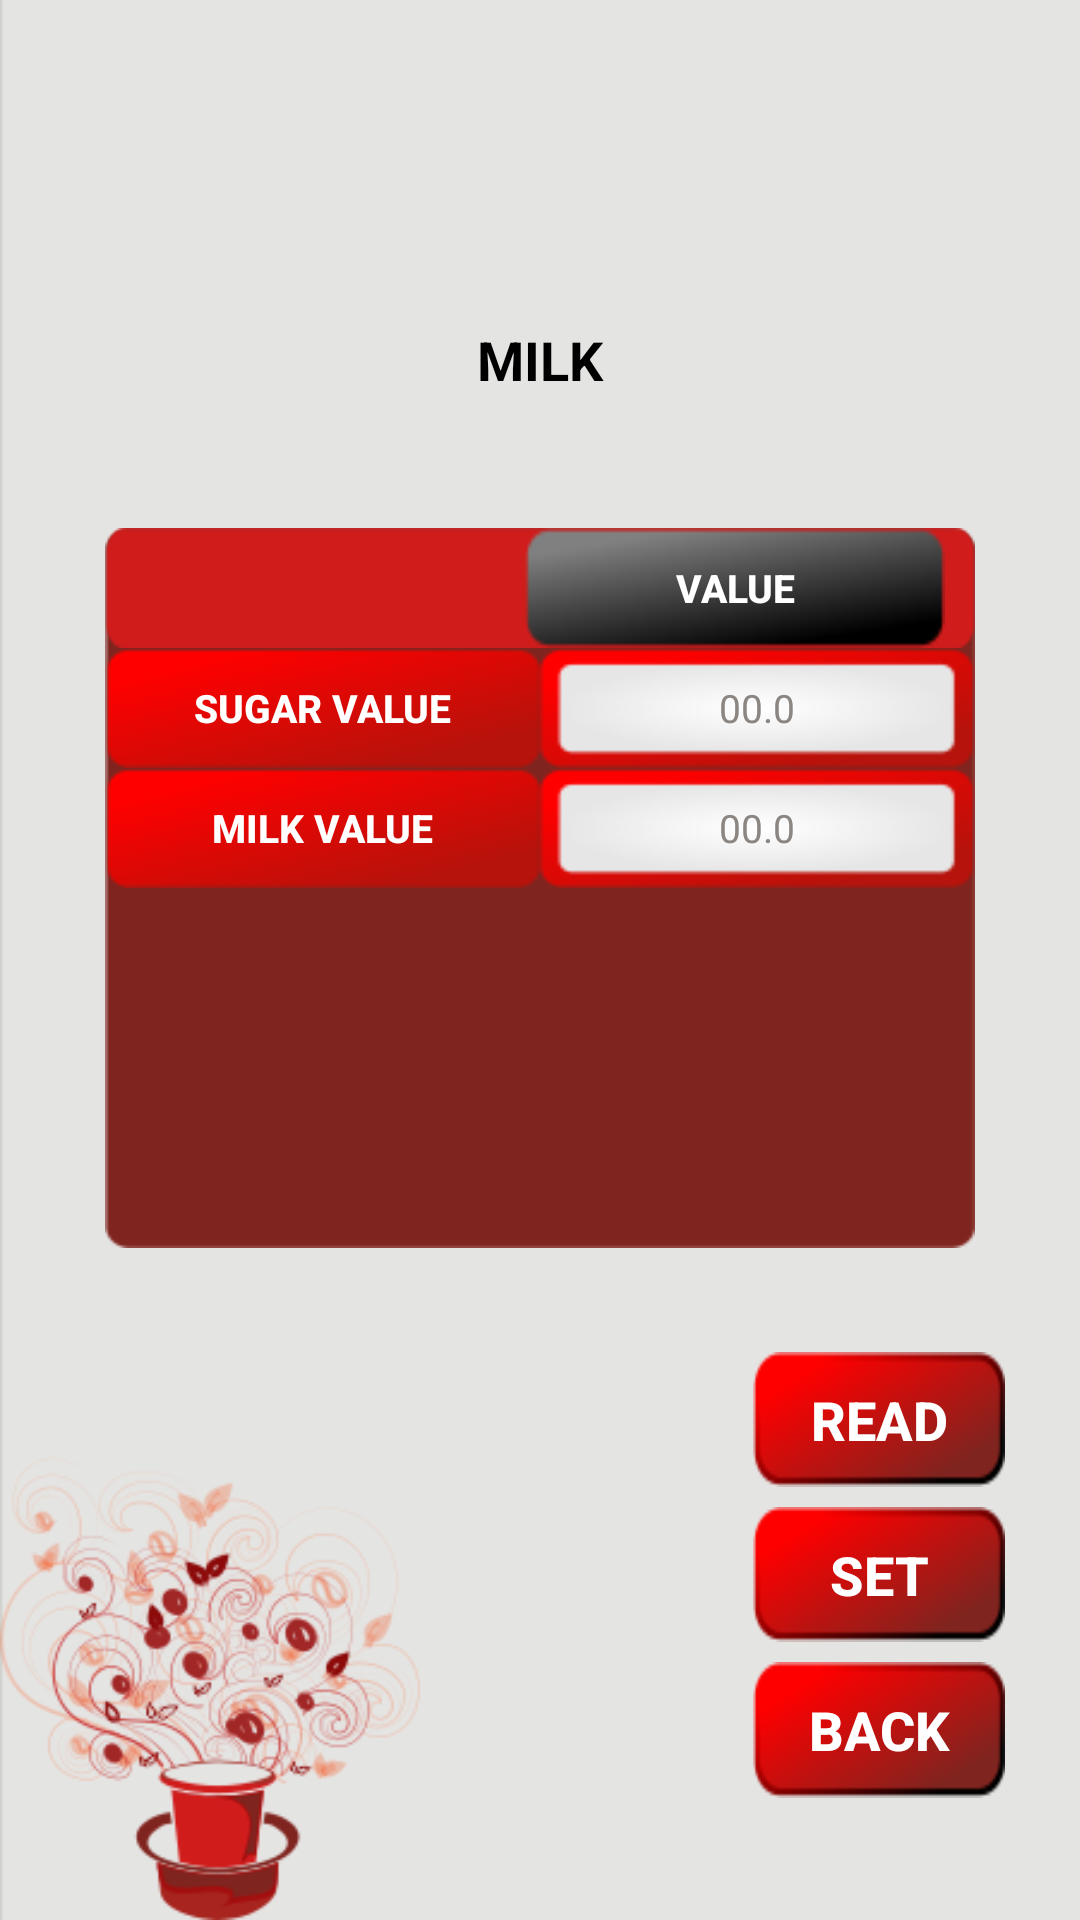

Reconstruct the res/layout file that produces this screen, plus the resources it refers to.
<!-- AndroidManifest.xml: application theme AppTheme -->
<!-- res/layout/milk.xml -->
<?xml version="1.0" encoding="utf-8"?>
<LinearLayout xmlns:android="http://schemas.android.com/apk/res/android"
    android:layout_width="match_parent"
    android:layout_height="match_parent"
    android:background="@drawable/background"
    android:orientation="vertical"
    android:weightSum="4">


    <LinearLayout
        android:id="@+id/lcon"
        android:layout_width="fill_parent"
        android:layout_height="0dp"
        android:layout_weight="0.4"
        android:background="@drawable/kaapiwala_tab"
        android:orientation="vertical">

    </LinearLayout>

    <LinearLayout
        android:layout_width="fill_parent"
        android:layout_height="0dp"
        android:layout_weight="0.7"
        android:orientation="horizontal"
        android:weightSum="3">

        <Space
            android:layout_width="0dp"
            android:layout_height="fill_parent"
            android:layout_weight="0.5" />

        <TextView
            android:id="@+id/tvmilk"
            android:layout_width="0dp"
            android:layout_height="fill_parent"
            android:layout_weight="2"
            android:ems="10"
            android:gravity="center_vertical|right"
            android:text="MILK"
            android:textAlignment="center"
            android:textColor="#000000"
            android:textSize="@dimen/campaign_textfontsize"
            android:textStyle="bold"

            android:visibility="visible" />


        <Space
            android:layout_width="0dp"
            android:layout_height="fill_parent"
            android:layout_weight="0.5" />


    </LinearLayout>


    <LinearLayout
        android:layout_width="fill_parent"
        android:layout_height="0dp"
        android:layout_weight="1.5"
        android:orientation="vertical"
        android:layout_marginLeft="35dp"
        android:layout_marginRight="35dp"
        android:weightSum="6"

        android:background="@drawable/red_background01"
        >




        <LinearLayout
            android:layout_width="fill_parent"
            android:layout_height="0dp"
            android:weightSum="2"
            android:layout_weight="1"

            android:orientation="horizontal"
            android:background="@drawable/options_background01">

            <Button

                android:layout_width="0dp"
                android:layout_height="fill_parent"
                android:background="@drawable/options_tab"
                android:text="OPTION"
                android:textStyle="bold"
                android:textSize="15dp"
                android:textColor="#FFFFFF"
                android:layout_weight="1"
                android:visibility="invisible"/>

            <Button
                android:id="@+id/tvvalue"
                android:layout_width="0dp"
                android:layout_height="fill_parent"
                android:layout_marginRight="10dp"
                android:layout_weight="1"
                android:background="@drawable/options_tab"
                android:text="VALUE"
                android:textColor="#FFFFFF"
                android:textSize="@dimen/campaign2"
                android:textStyle="bold" />


        </LinearLayout>

        <LinearLayout
            android:layout_width="fill_parent"
            android:layout_height="0dp"
            android:weightSum="2"
            android:layout_weight="1"
            android:orientation="horizontal">

            <Button
                android:id="@+id/tvsugarv"
                android:layout_width="0dp"
                android:layout_height="fill_parent"
                android:layout_weight="1"
                android:background="@drawable/options_display_tab"
                android:text="SUGAR VALUE"
                android:textColor="#FFFFFF"
                android:textSize="@dimen/campaign2"
                android:textStyle="bold" />

            <EditText
                android:id="@+id/etsugarval"
                android:layout_width="0dp"
                android:layout_height="fill_parent"
                android:background="@drawable/display_tab"
                android:gravity="center"
                android:hint="00.0"
                android:maxLength="4"
                android:textColorHint="#8b8682"
                android:inputType="numberDecimal"
                android:textColor="#000"
                android:textCursorDrawable="@drawable/color_cursor"
                android:textSize="@dimen/campaign2"
                android:layout_weight="1" />

        </LinearLayout>

        <LinearLayout
            android:layout_width="fill_parent"
            android:layout_height="0dp"
            android:weightSum="2"
            android:layout_weight="1"
            android:orientation="horizontal">

            <Button
                android:id="@+id/tvmilkv"
                android:layout_width="0dp"
                android:layout_height="fill_parent"
                android:layout_weight="1"
                android:background="@drawable/options_display_tab"
                android:text="MILK VALUE"
                android:textColor="#FFFFFF"
                android:textSize="@dimen/campaign2"
                android:textStyle="bold" />

            <EditText
                android:id="@+id/etmilkval"
                android:layout_width="0dp"
                android:layout_height="fill_parent"
                android:background="@drawable/display_tab"
                android:gravity="center"
                android:hint="00.0"
                android:maxLength="4"
                android:textColorHint="#8b8682"
                android:inputType="numberDecimal"
                android:textColor="#000"
                android:textCursorDrawable="@drawable/color_cursor"
                android:textSize="@dimen/campaign2"
                android:layout_weight="1" />

        </LinearLayout>
        <LinearLayout
            android:layout_width="fill_parent"
            android:layout_height="0dp"
            android:weightSum="2"
            android:layout_weight="1"
            android:orientation="horizontal">

            <Button
                android:id="@+id/tvmilks"
                android:layout_width="0dp"
                android:layout_height="fill_parent"
                android:layout_weight="1"
                android:background="@drawable/options_display_tab"
                android:text="MILK SPEED"
                android:textColor="#FFFFFF"
                android:textSize="@dimen/campaign2"
                android:textStyle="bold"
                android:visibility="invisible"/>

            <EditText
                android:id="@+id/etmilkspeed"
                android:layout_width="0dp"
                android:layout_height="fill_parent"
                android:background="@drawable/display_tab"
                android:gravity="center"
                android:hint="000"
                android:maxLength="3"
                android:textColorHint="#8b8682"
                android:inputType="number"
                android:textColor="#000"
                android:textCursorDrawable="@drawable/color_cursor"
                android:textSize="@dimen/campaign2"
                android:layout_weight="1"
                android:visibility="invisible"/>

        </LinearLayout>
        <LinearLayout
            android:layout_width="fill_parent"
            android:layout_height="0dp"
            android:weightSum="2"
            android:layout_weight="1"
            android:orientation="horizontal">

        </LinearLayout>
        <LinearLayout
            android:layout_width="fill_parent"
            android:layout_height="0dp"
            android:weightSum="2"
            android:layout_weight="1"
            android:orientation="horizontal">

        </LinearLayout>


    </LinearLayout>

    <LinearLayout
        android:layout_width="fill_parent"
        android:layout_height="0dp"
        android:layout_weight="1.3"
        android:orientation="vertical"
        android:weightSum="6"
        >

        <LinearLayout
            android:layout_width="fill_parent"
            android:layout_height="0dp"

            android:layout_weight="1"
            android:orientation="horizontal">

        </LinearLayout>

        <LinearLayout
            android:layout_width="fill_parent"
            android:layout_height="0dp"
            android:weightSum="2"
            android:layout_weight="1.3"
            android:orientation="horizontal">

            <Space
                android:layout_width="0dp"
                android:layout_height="fill_parent"
                android:layout_weight="1.5" />

            <Button
                android:id="@+id/buttonread"
                android:layout_width="0dp"
                android:layout_height="fill_parent"
                android:layout_marginRight="25dp"
                android:layout_weight="0.5"
                android:background="@drawable/readsetback"
                android:text="READ"
                android:textColor="#FFFFFF"
                android:textSize="@dimen/campaign_textfontsize"
                android:textStyle="bold" />


        </LinearLayout>

        <LinearLayout
            android:layout_width="fill_parent"
            android:layout_height="0dp"

            android:layout_weight="0.2"
            android:orientation="horizontal">

        </LinearLayout>

        <LinearLayout
            android:layout_width="fill_parent"
            android:layout_height="0dp"
            android:weightSum="2"
            android:layout_weight="1.3"
            android:orientation="horizontal">

            <Space
                android:layout_width="0dp"
                android:layout_height="fill_parent"
                android:layout_weight="1.5" />

            <Button
                android:id="@+id/buttonset"
                android:layout_width="0dp"
                android:layout_height="fill_parent"
                android:layout_marginRight="25dp"
                android:layout_weight="0.5"
                android:background="@drawable/readsetback"
                android:text="SET"
                android:textColor="#FFFFFF"
                android:textSize="@dimen/campaign_textfontsize"
                android:textStyle="bold" />


        </LinearLayout>


        <LinearLayout
            android:layout_width="fill_parent"
            android:layout_height="0dp"

            android:layout_weight="0.2"
            android:orientation="horizontal">

        </LinearLayout>

        <LinearLayout
            android:layout_width="fill_parent"
            android:layout_height="0dp"
            android:weightSum="2"
            android:layout_weight="1.3"
            android:orientation="horizontal">

            <Space
                android:layout_width="0dp"
                android:layout_height="fill_parent"
                android:layout_weight="1.5" />

            <Button
                android:id="@+id/buttonback"
                android:layout_width="0dp"
                android:layout_height="fill_parent"
                android:layout_marginRight="25dp"
                android:layout_weight="0.5"
                android:background="@drawable/readsetback"
                android:text="BACK"
                android:textColor="#FFFFFF"
                android:textSize="@dimen/campaign_textfontsize"
                android:textStyle="bold" />


        </LinearLayout>


    </LinearLayout>

</LinearLayout>
<!-- resources referenced by this layout -->
<resources>
  <dimen name="campaign2">18sp</dimen>
  <dimen name="campaign_textfontsize">16sp</dimen>
  <!-- drawable background: png bitmap (drawable, 46665 bytes) -->
  <!-- drawable display_tab: png bitmap (drawable, 4887 bytes) -->
  <!-- drawable kaapiwala_tab: png bitmap (mipmap-hdpi, 1227 bytes) -->
  <!-- drawable options_background01: png bitmap (drawable, 3388 bytes) -->
  <!-- drawable options_display_tab: png bitmap (drawable, 3875 bytes) -->
  <!-- drawable options_tab: png bitmap (drawable, 3735 bytes) -->
  <!-- drawable readsetback (drawable) -->
  <?xml version="1.0" encoding="utf-8"?>
  <selector xmlns:android="http://schemas.android.com/apk/res/android">
      <item android:state_focused="true" android:state_pressed="false" android:drawable="@drawable/back" />
      <item android:state_focused="true" android:state_pressed="true" android:drawable="@drawable/gradient" />
      <item android:state_focused="false" android:state_pressed="true" android:drawable="@drawable/gradient" />
      <item android:drawable="@drawable/back" />
  </selector>
  <!-- drawable red_background01: png bitmap (drawable, 4190 bytes) -->
  <style name="AppTheme" parent="Theme.AppCompat.NoActionBar">
          
          <item name="colorPrimary">@color/colorPrimary</item>
          <item name="colorPrimaryDark">@color/colorPrimaryDark</item>
          <item name="colorAccent">@color/colorAccent</item>
      </style>
  <!-- drawable back: png bitmap (drawable, 4649 bytes) -->
  <!-- drawable gradient (drawable) -->
  <?xml version="1.0" encoding="utf-8"?>
  <layer-list xmlns:android="http://schemas.android.com/apk/res/android" >
      <item>
          <bitmap android:src="@drawable/login01"/>
      </item>
      <item>
          <bitmap android:src="@drawable/options_background01"/>
      </item>
      <item>
          <shape xmlns:android="http://schemas.android.com/apk/res/android">
              <gradient android:angle="90" android:startColor="#880f0f10" android:centerColor="#880d0d0f" android:endColor="#885d5d5e"/>
          </shape>
      </item>
  </layer-list>
  <!-- drawable login01: png bitmap (drawable, 10120 bytes) -->
  <!-- not gathered from this repository: default colours our renderer supplied (Android Studio template values) -->
  <color name="colorPrimary">#FF6200EE</color>
  <color name="colorPrimaryDark">#FF3700B3</color>
  <color name="colorAccent">#FF03DAC5</color>
</resources>
